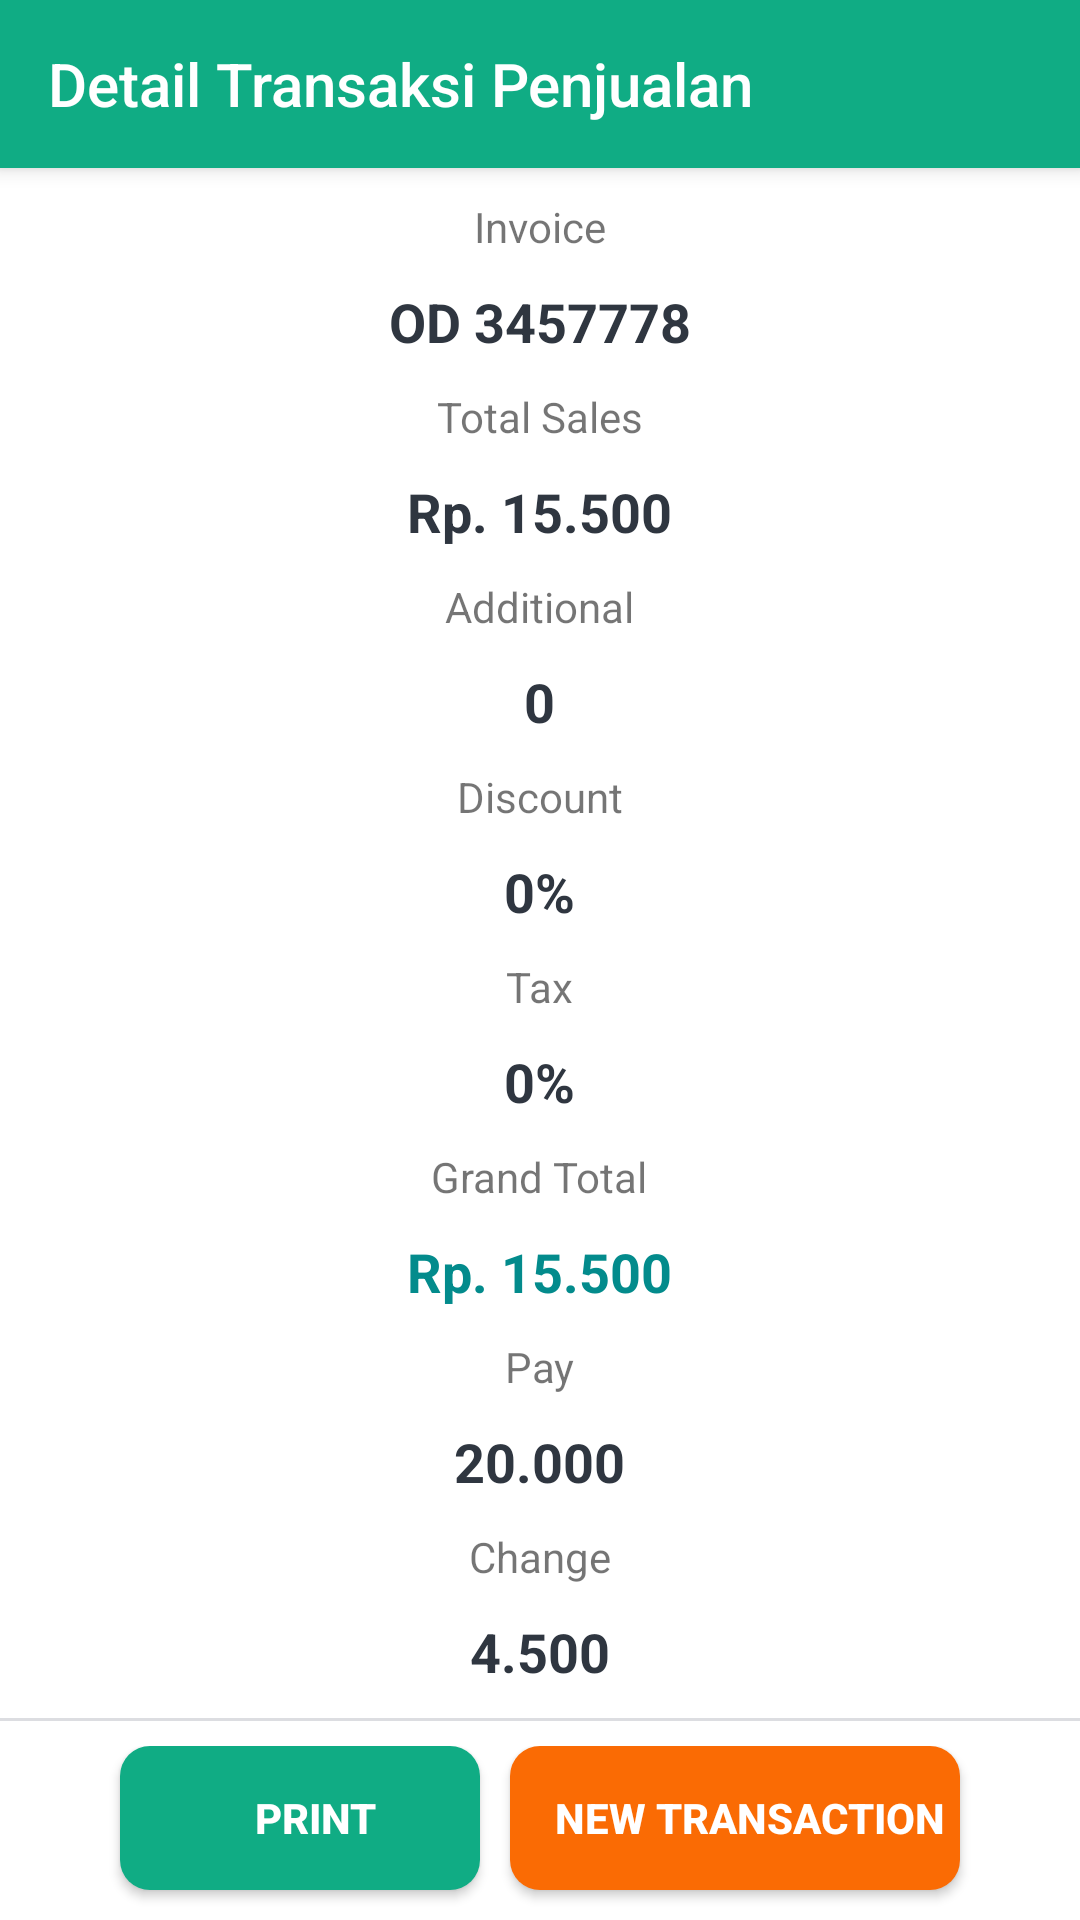

Layout XML and referenced resources for this Android screen:
<!-- AndroidManifest.xml: activity theme AppTheme.NoActionBar -->
<!-- res/layout/activity_history_detail.xml -->
<?xml version="1.0" encoding="utf-8"?>
<androidx.coordinatorlayout.widget.CoordinatorLayout
    xmlns:android="http://schemas.android.com/apk/res/android"
    xmlns:tools="http://schemas.android.com/tools"
    xmlns:app="http://schemas.android.com/apk/res-auto"
    android:layout_width="match_parent"
    android:layout_height="match_parent"
    android:background="@color/colorWhite"
    tools:context=".ui.history.HistoryDetailActivity">

    <com.google.android.material.appbar.AppBarLayout
        android:layout_width="match_parent"
        android:layout_height="wrap_content"
        android:theme="@style/ThemeOverlay.AppCompat.Light">
        <androidx.appcompat.widget.Toolbar
            android:id="@+id/toolbar"
            android:layout_width="match_parent"
            android:layout_height="?attr/actionBarSize"
            android:background="@color/colorPrimary"
            app:layout_scrollFlags="enterAlways|snap"
            app:popupTheme="@style/ThemeOverlay.AppCompat.Light"
            app:navigationIcon="?attr/homeAsUpIndicator"
            app:title="Detail Transaksi Penjualan"
            app:titleTextColor="@color/colorWhite">
        </androidx.appcompat.widget.Toolbar>
    </com.google.android.material.appbar.AppBarLayout>

    <RelativeLayout
        android:layout_width="match_parent"
        android:layout_height="match_parent"
        app:layout_behavior="@string/appbar_scrolling_view_behavior">
        <ScrollView
            android:layout_width="match_parent"
            android:layout_height="match_parent"
            android:background="@color/colorWhite"
            android:layout_marginBottom="50dp">
            <LinearLayout
                android:layout_width="match_parent"
                android:layout_height="match_parent"
                android:gravity="center"
                android:orientation="vertical">

                <TextView
                    style="@style/viewParent"
                    android:layout_marginTop="@dimen/margin10"
                    android:text="@string/invoice"
                    android:textAppearance="@style/TextAppearance.AppCompat.Small" />

                <TextView
                    android:id="@+id/txtOrderID"
                    style="@style/viewParent"
                    android:layout_marginTop="@dimen/margin10"
                    android:text="OD 3457778"
                    android:textAppearance="@style/TextAppearance.AppCompat.Medium"
                    android:textColor="@color/colorBlack"
                    android:textStyle="bold" />

                <TextView
                    style="@style/viewParent"
                    android:layout_marginTop="@dimen/margin10"
                    android:text="@string/total_sales"
                    android:textAppearance="@style/TextAppearance.AppCompat.Small" />

                <TextView
                    android:id="@+id/txtTotal"
                    style="@style/viewParent"
                    android:layout_marginTop="@dimen/margin10"
                    android:text="Rp. 15.500"
                    android:textAppearance="@style/TextAppearance.AppCompat.Medium"
                    android:textColor="@color/colorBlack"
                    android:textStyle="bold" />

                <TextView
                    style="@style/viewParent"
                    android:layout_marginTop="@dimen/margin10"
                    android:text="@string/additional"
                    android:textAppearance="@style/TextAppearance.AppCompat.Small" />

                <TextView
                    android:id="@+id/txtAdditional"
                    style="@style/viewParent"
                    android:layout_marginTop="@dimen/margin10"
                    android:text="0"
                    android:textAppearance="@style/TextAppearance.AppCompat.Medium"
                    android:textColor="@color/colorBlack"
                    android:textStyle="bold" />

                <TextView
                    style="@style/viewParent"
                    android:layout_marginTop="@dimen/margin10"
                    android:text="@string/discount"
                    android:textAppearance="@style/TextAppearance.AppCompat.Small" />

                <TextView
                    android:id="@+id/txtDiscount"
                    style="@style/viewParent"
                    android:layout_marginTop="@dimen/margin10"
                    android:text="0%"
                    android:textAppearance="@style/TextAppearance.AppCompat.Medium"
                    android:textColor="@color/colorBlack"
                    android:textStyle="bold" />

                <TextView
                    style="@style/viewParent"
                    android:layout_marginTop="@dimen/margin10"
                    android:text="@string/tax"
                    android:textAppearance="@style/TextAppearance.AppCompat.Small" />

                <TextView
                    android:id="@+id/txtTax"
                    style="@style/viewParent"
                    android:layout_marginTop="@dimen/margin10"
                    android:text="0%"
                    android:textAppearance="@style/TextAppearance.AppCompat.Medium"
                    android:textColor="@color/colorBlack"
                    android:textStyle="bold" />


                <TextView
                    style="@style/viewParent"
                    android:layout_marginTop="@dimen/margin10"
                    android:text="@string/grand_total"
                    android:textAppearance="@style/TextAppearance.AppCompat.Small" />

                <TextView
                    android:id="@+id/txtGrant"
                    style="@style/viewParent"
                    android:layout_marginTop="@dimen/margin10"
                    android:text="Rp. 15.500"
                    android:textAppearance="@style/TextAppearance.AppCompat.Medium"
                    android:textColor="@color/colorPrimaryDark"
                    android:textStyle="bold" />

                <TextView
                    style="@style/viewParent"
                    android:layout_marginTop="@dimen/margin10"
                    android:text="@string/pay"
                    android:textAppearance="@style/TextAppearance.AppCompat.Small" />

                <TextView
                    android:id="@+id/txtBayar"
                    style="@style/viewParent"
                    android:layout_marginTop="@dimen/margin10"
                    android:text="20.000"
                    android:textAppearance="@style/TextAppearance.AppCompat.Medium"
                    android:textColor="@color/colorBlack"
                    android:textStyle="bold" />

                <TextView
                    style="@style/viewParent"
                    android:layout_marginTop="@dimen/margin10"
                    android:text="@string/change"
                    android:textAppearance="@style/TextAppearance.AppCompat.Small" />

                <TextView
                    android:id="@+id/txtKembali"
                    style="@style/viewParent"
                    android:layout_marginTop="@dimen/margin10"
                    android:text="4.500"
                    android:textAppearance="@style/TextAppearance.AppCompat.Medium"
                    android:textColor="@color/colorBlack"
                    android:textStyle="bold" />

                <View
                    android:layout_width="match_parent"
                    android:layout_height="1dp"
                    android:layout_marginTop="@dimen/margin10"
                    android:background="@color/colorGrey"></View>

                <androidx.recyclerview.widget.RecyclerView
                    android:visibility="visible"
                    android:id="@+id/recyclerView"
                    android:scrollbars="vertical"
                    android:layout_width="match_parent"
                    android:layout_height="match_parent"
                    app:layoutManager="androidx.recyclerview.widget.LinearLayoutManager"/>

            </LinearLayout>
        </ScrollView>
        <LinearLayout
            android:layout_alignParentBottom="true"
            android:layout_marginTop="@dimen/margin5"
            android:layout_width="match_parent"
            android:layout_height="wrap_content"
            android:orientation="horizontal"
            android:gravity="center"
            >

            <Button
                android:layout_marginTop="5dp"
                android:id="@+id/buttonPrint"
                android:layout_margin="@dimen/margin5"
                style="@style/loginButton"
                android:layout_width="120dp"
                android:layout_gravity="center_horizontal"
                android:drawableLeft="@drawable/ic_print_white"
                android:text="@string/print"/>
            <Button
                android:id="@+id/buttonNewTransaction"
                android:layout_margin="@dimen/margin5"
                style="@style/orangeButton"
                android:layout_width="150dp"
                android:layout_gravity="center_horizontal"
                android:drawableRight="@drawable/ic_add"
                android:text="@string/new_transaction"/>
        </LinearLayout>
    </RelativeLayout>

</androidx.coordinatorlayout.widget.CoordinatorLayout>
<!-- resources referenced by this layout -->
<resources>
  <color name="colorBlack">#2f3640</color>
  <color name="colorGrey">#dcdde1</color>
  <color name="colorPrimary">#10ac84</color>
  <color name="colorPrimaryDark">#038B8C</color>
  <color name="colorWhite">#ffff</color>
  <dimen name="margin10">10dp</dimen>
  <dimen name="margin5">5dp</dimen>
  <string name="additional">Additional</string>
  <string name="change">Change</string>
  <string name="discount">Discount</string>
  <string name="grand_total">Grand Total</string>
  <string name="invoice">Invoice</string>
  <string name="new_transaction">NEW TRANSACTION</string>
  <string name="pay">Pay</string>
  <string name="print">PRINT</string>
  <string name="tax">Tax</string>
  <string name="total_sales">Total Sales</string>
  <style name="loginButton" parent="viewParent">
          <item name="android:background">@drawable/button_background_primary</item>
          <item name="android:textColor">@color/colorWhite</item>
          <item name="android:textStyle">bold</item>
      </style>
  <style name="orangeButton" parent="viewParent">
          <item name="android:background">@drawable/button_background_orange</item>
          <item name="android:textColor">@color/colorWhite</item>
          <item name="android:textStyle">bold</item>
      </style>
  <style name="viewParent">
          <item name="android:layout_width">wrap_content</item>
          <item name="android:layout_height">wrap_content</item>
      </style>
  <style name="AppTheme.NoActionBar">
          <item name="windowActionBar">false</item>
          <item name="windowNoTitle">true</item>
          <item name="homeAsUpIndicator">@drawable/ic_arrow_back_white</item>
          <item name="android:homeAsUpIndicator">@drawable/ic_arrow_back_white</item>
      </style>
  <!-- drawable button_background_primary (drawable) -->
  <?xml version="1.0" encoding="utf-8"?>
  <shape xmlns:android="http://schemas.android.com/apk/res/android" android:shape="rectangle" >
      <corners
          android:radius="10dp" />
  
      <solid
          android:color="@color/colorPrimary"/>
  
      <padding
          android:left="10dp"
          android:top="0dp"
          android:right="0dp"
          android:bottom="0dp" />
      <size
          android:width="120dp"
          android:height="40dp" />
  </shape>
  <!-- drawable button_background_orange (drawable) -->
  <?xml version="1.0" encoding="utf-8"?>
  <shape xmlns:android="http://schemas.android.com/apk/res/android" android:shape="rectangle" >
      <corners
          android:radius="10dp" />
  
      <solid
          android:color="@color/colorOrange"/>
  
      <padding
          android:left="10dp"
          android:top="0dp"
          android:right="0dp"
          android:bottom="0dp" />
      <size
          android:width="120dp"
          android:height="40dp" />
  </shape>
  <color name="colorOrange">#FA6B04</color>
</resources>
